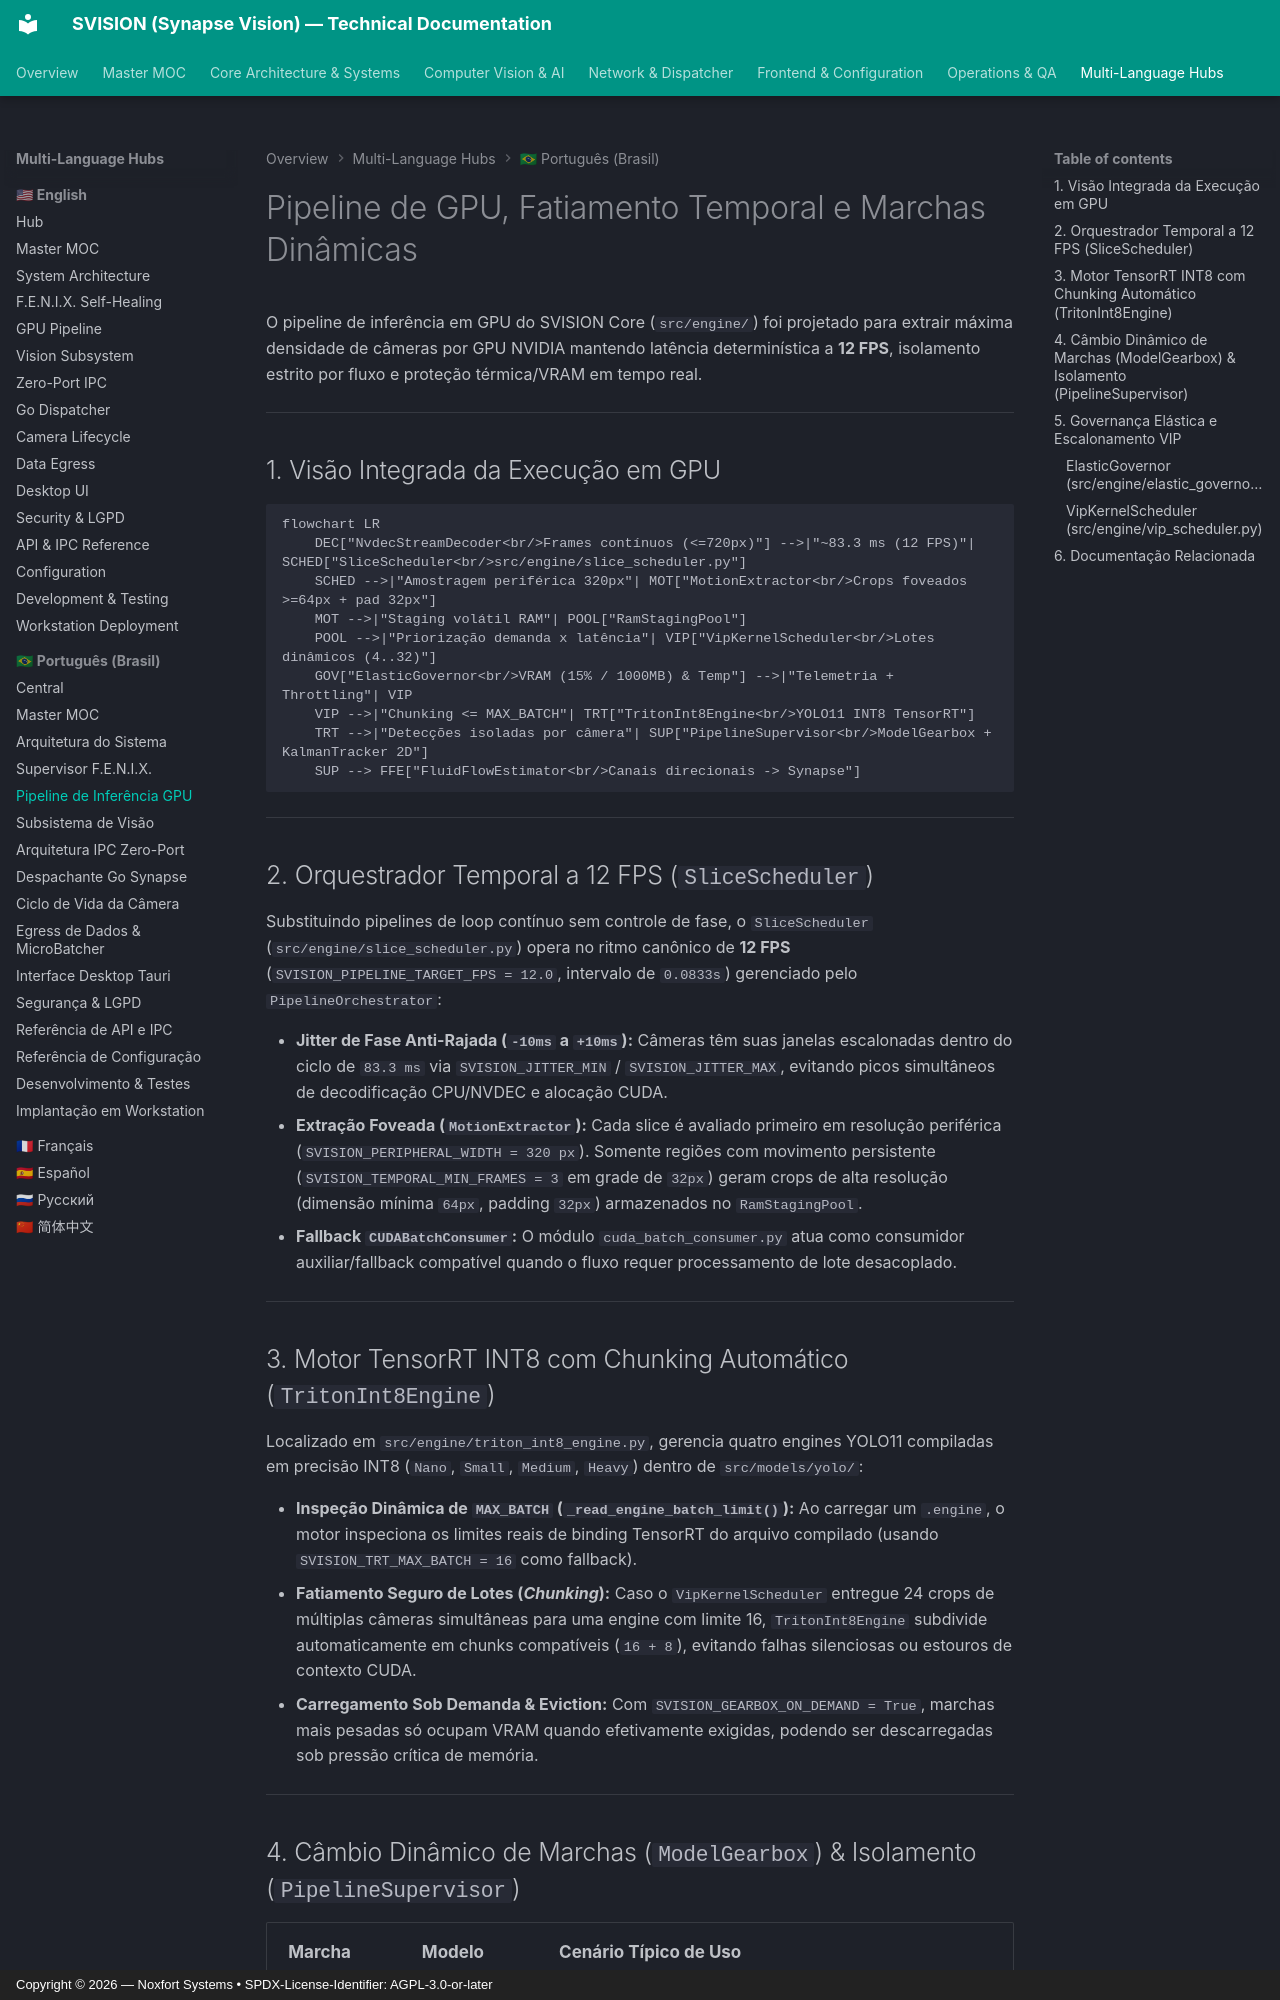

repository: Noxfort-Systems-Brazil/SVISION · page: pt-br/gpu_pipeline/index.html · generator: mkdocs · copyright: Copyright © 2026 — Noxfort Systems • SPDX-License-Identifier: AGPL-3.0-or-later

<!-- SPDX-License-Identifier: Proprietary -->
<!-- Copyright (c) 2026-present Gabriel Moraes / SVISION. All rights reserved. -->

# Pipeline de GPU, Fatiamento Temporal e Marchas Dinâmicas

O pipeline de inferência em GPU do SVISION Core (`src/engine/`) foi projetado para extrair máxima densidade de câmeras por GPU NVIDIA mantendo latência determinística a **12 FPS**, isolamento estrito por fluxo e proteção térmica/VRAM em tempo real.

---

## 1. Visão Integrada da Execução em GPU

```mermaid
flowchart LR
    DEC["NvdecStreamDecoder<br/>Frames contínuos (<=720px)"] -->|"~83.3 ms (12 FPS)"| SCHED["SliceScheduler<br/>src/engine/slice_scheduler.py"]
    SCHED -->|"Amostragem periférica 320px"| MOT["MotionExtractor<br/>Crops foveados >=64px + pad 32px"]
    MOT -->|"Staging volátil RAM"| POOL["RamStagingPool"]
    POOL -->|"Priorização demanda x latência"| VIP["VipKernelScheduler<br/>Lotes dinâmicos (4..32)"]
    GOV["ElasticGovernor<br/>VRAM (15% / 1000MB) & Temp"] -->|"Telemetria + Throttling"| VIP
    VIP -->|"Chunking <= MAX_BATCH"| TRT["TritonInt8Engine<br/>YOLO11 INT8 TensorRT"]
    TRT -->|"Detecções isoladas por câmera"| SUP["PipelineSupervisor<br/>ModelGearbox + KalmanTracker 2D"]
    SUP --> FFE["FluidFlowEstimator<br/>Canais direcionais -> Synapse"]
```

---

## 2. Orquestrador Temporal a 12 FPS (`SliceScheduler`)

Substituindo pipelines de loop contínuo sem controle de fase, o `SliceScheduler` (`src/engine/slice_scheduler.py`) opera no ritmo canônico de **12 FPS** (`SVISION_PIPELINE_TARGET_FPS = 12.0`, intervalo de `0.0833s`) gerenciado pelo `PipelineOrchestrator`:

- **Jitter de Fase Anti-Rajada (`-10ms` a `+10ms`):** Câmeras têm suas janelas escalonadas dentro do ciclo de `83.3 ms` via `SVISION_JITTER_MIN` / `SVISION_JITTER_MAX`, evitando picos simultâneos de decodificação CPU/NVDEC e alocação CUDA.
- **Extração Foveada (`MotionExtractor`):** Cada slice é avaliado primeiro em resolução periférica (`SVISION_PERIPHERAL_WIDTH = 320 px`). Somente regiões com movimento persistente (`SVISION_TEMPORAL_MIN_FRAMES = 3` em grade de `32px`) geram crops de alta resolução (dimensão mínima `64px`, padding `32px`) armazenados no `RamStagingPool`.
- **Fallback `CUDABatchConsumer`:** O módulo `cuda_batch_consumer.py` atua como consumidor auxiliar/fallback compatível quando o fluxo requer processamento de lote desacoplado.

---
